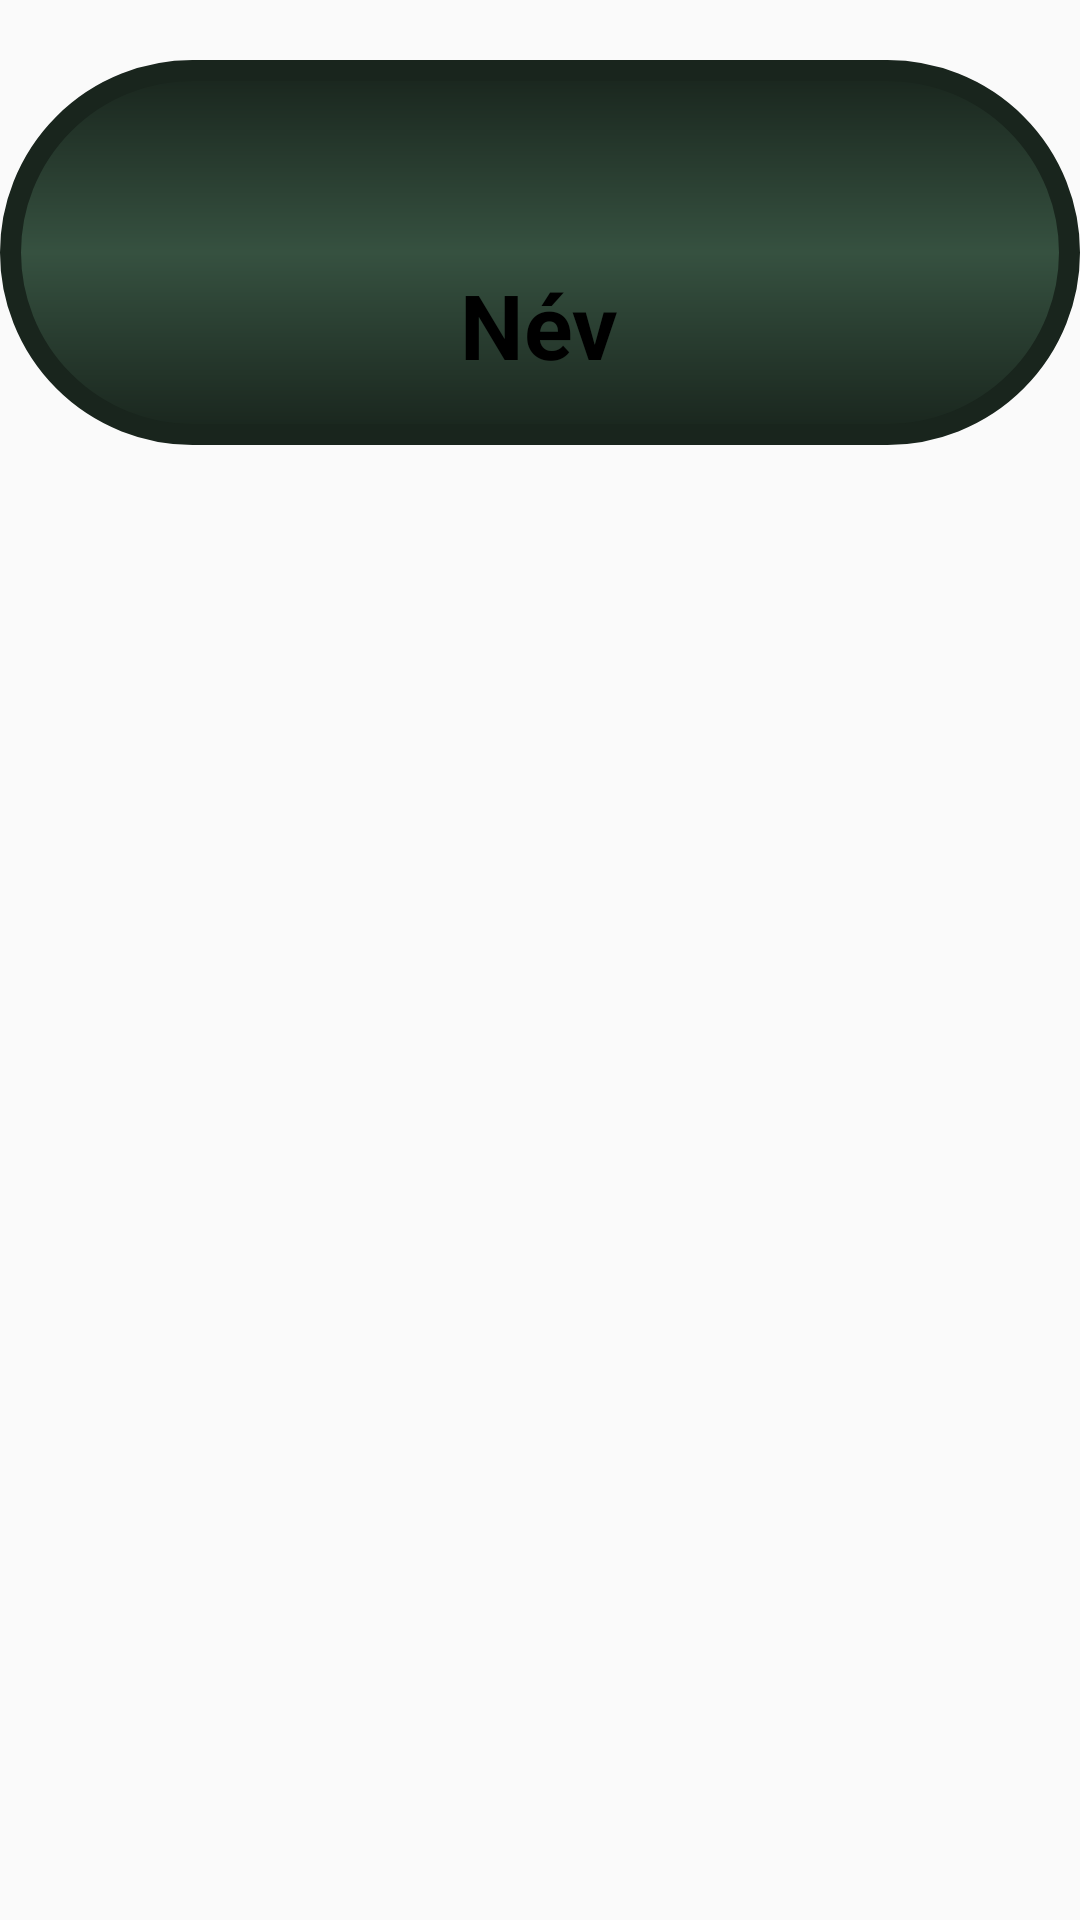

Layout XML and referenced resources for this Android screen:
<!-- AndroidManifest.xml: application theme Theme.MuscleGain2000 -->
<!-- res/layout/routines.xml -->
<?xml version="1.0" encoding="utf-8"?>
<LinearLayout xmlns:android="http://schemas.android.com/apk/res/android"
    android:layout_width="match_parent"
    android:layout_height="wrap_content"
    xmlns:tools="http://schemas.android.com/tools"
    tools:context=".Starting_Page"
    xmlns:card_view="http://schemas.android.com/apk/res-auto"
    android:layout_margin="8dp"
    android:id="@+id/routines"
    card_view:cardPreventCornerOverlap="false">

    <RelativeLayout
        android:layout_width="match_parent"
        android:layout_height="wrap_content"
        android:background="@drawable/workoutcard"
        android:layout_marginTop="20dp">

        <com.google.android.material.imageview.ShapeableImageView
            android:id="@+id/itemImage"
            card_view:shapeAppearanceOverlay="@style/roundedCorners"
            android:layout_width="match_parent"
            android:layout_height="wrap_content"
            android:minHeight="50dp"
            android:layout_marginTop="8dp"
            android:layout_marginHorizontal="8dp"

            android:adjustViewBounds="true" />

        <TextView
            android:id="@+id/itemTitle"
            android:layout_width="wrap_content"
            android:layout_height="wrap_content"
            android:layout_marginBottom="20dp"
            android:text="@string/name"
            android:layout_below="@id/itemImage"
            android:layout_marginTop="10dp"
            android:layout_centerHorizontal="true"
            android:textSize="30sp"
            android:textStyle="bold"
            android:textColor="@color/black" />






    </RelativeLayout>
</LinearLayout >
<!-- resources referenced by this layout -->
<resources>
  <color name="black">#FF000000</color>
  <!-- drawable workoutcard (drawable) -->
  <?xml version="1.0" encoding="utf-8"?>
  <shape xmlns:android="http://schemas.android.com/apk/res/android"
      android:shape="rectangle">
      <stroke android:color="@color/transparent"/>
      <corners android:radius="80dp"
          >
      </corners>
      <stroke
          android:width="7dp"
      android:color="@color/darkergreen" /> 
  
      <gradient
  
          android:angle="@integer/material_motion_duration_short_1"
          android:startColor="@color/darkergreen"
          android:endColor="@color/darkergreen"
          android:centerColor="@color/darkgreen">
  
      </gradient>
  
  </shape>
  <string name="name">Név</string>
  <style name="roundedCorners" parent="">
          <item name="cornerFamily">rounded</item>
          <item name="cornerSize">80dp</item>
      </style>
  <style name="Theme.MuscleGain2000" parent="Base.Theme.MuscleGain2000" />
  <color name="transparent">#00000000</color>
  <color name="darkergreen">#19251D</color>
  <color name="darkgreen">#365140</color>
  <style name="Base.Theme.MuscleGain2000" parent="Theme.AppCompat.Light.NoActionBar">
         <item name="colorButtonNormal">@color/darkgreen</item>
          <item name="android:buttonCornerRadius">30dp</item>
      </style>
</resources>
